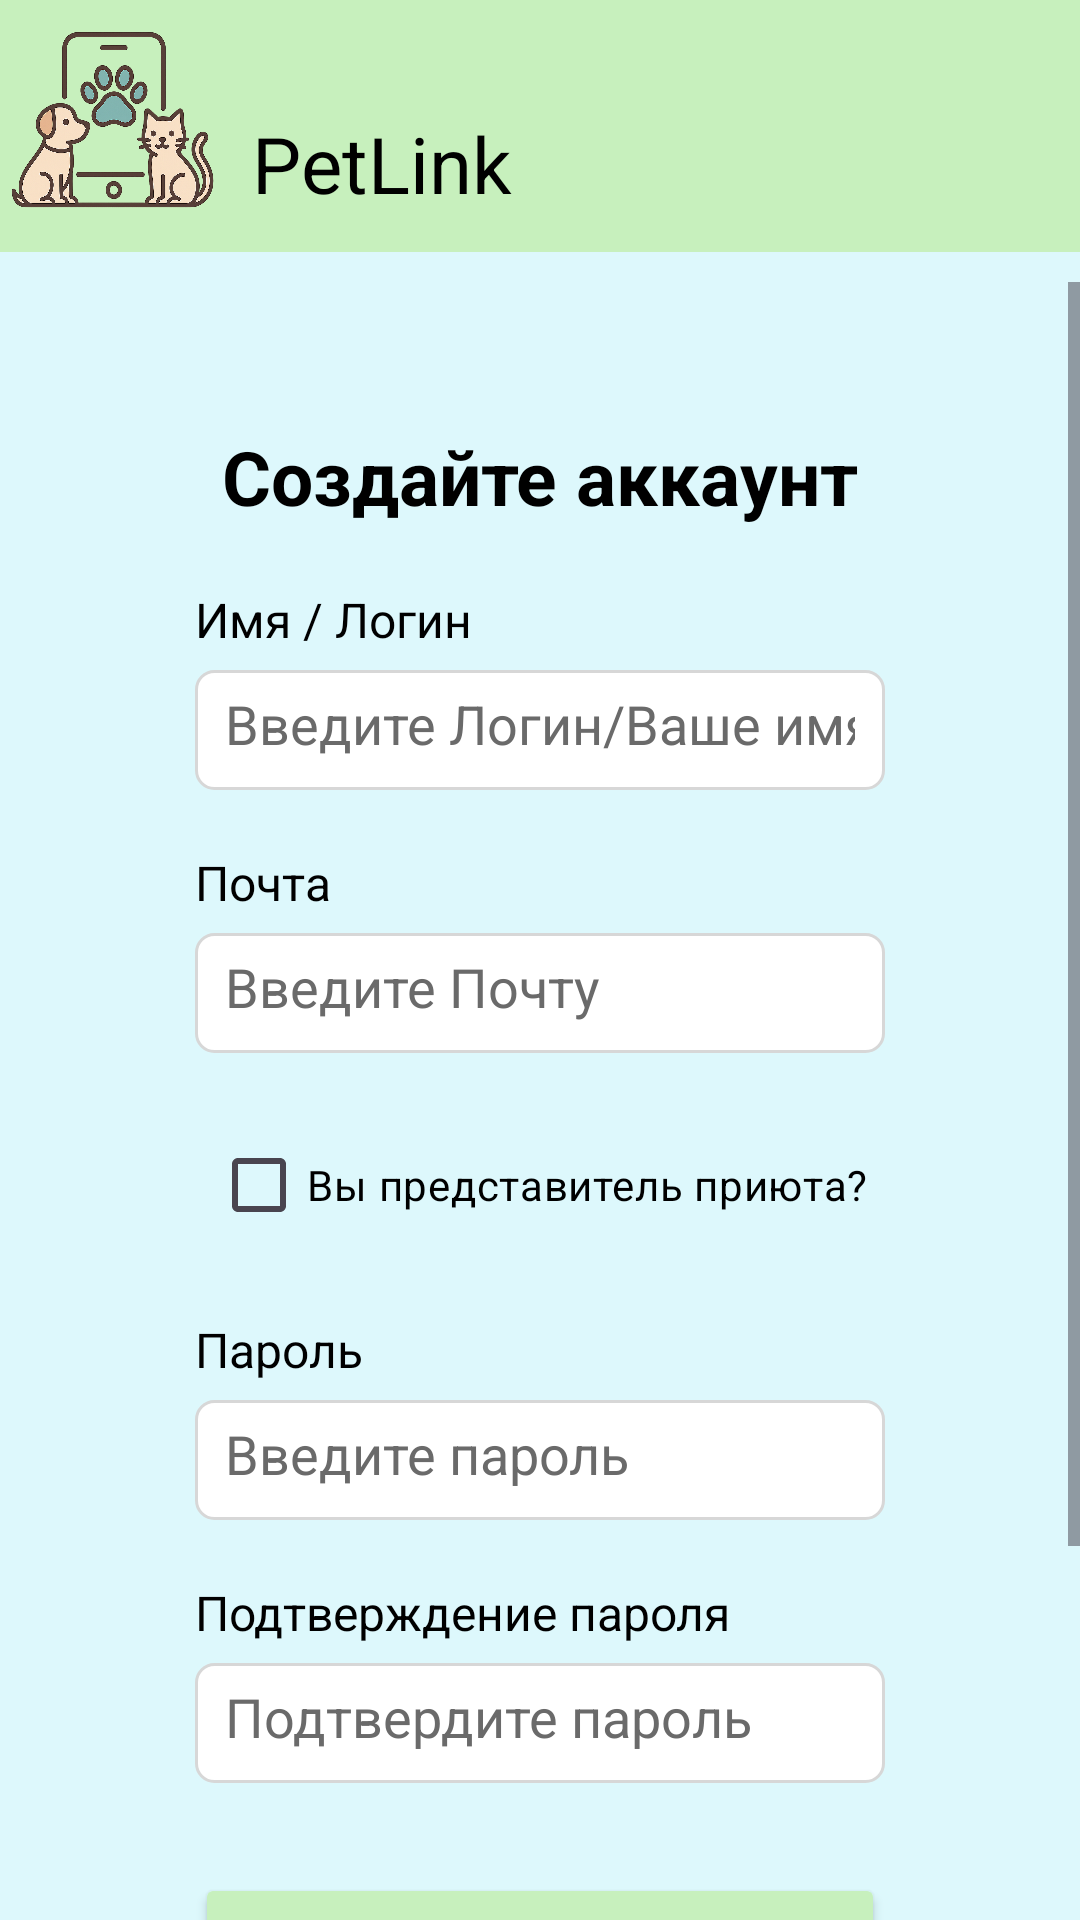

Write the Android layout XML for this screen, with the resource values it uses.
<!-- AndroidManifest.xml: application theme Theme.PetLink -->
<!-- res/layout/activity_reg.xml -->
<?xml version="1.0" encoding="utf-8"?>
<LinearLayout xmlns:android="http://schemas.android.com/apk/res/android"
    xmlns:app="http://schemas.android.com/apk/res-auto"
    xmlns:tools="http://schemas.android.com/tools"
    android:id="@+id/main"
    android:layout_width="match_parent"
    android:layout_height="match_parent"
    android:orientation="vertical"
    android:background="#DDF8FC"
    tools:context=".ui.auth.RegActivity">

    <include layout="@layout/toolbar" />
    <ScrollView
        android:layout_width="match_parent"
        android:layout_height="0dp"
        android:layout_weight="1">

        <LinearLayout
            android:layout_width="match_parent"
            android:layout_height="wrap_content"
            android:orientation="vertical">

            <TextView
                android:layout_width="wrap_content"
                android:layout_height="wrap_content"
                android:layout_gravity="center"
                android:layout_marginTop="48dp"
                android:fontFamily="sans-serif"
                android:text="Создайте аккаунт"
                android:textColor="#000"
                android:textSize="25dp"
                android:textStyle="bold" />

            <TextView
                android:layout_width="230dp"
                android:layout_height="wrap_content"
                android:layout_gravity="center"
                android:layout_marginTop="20dp"
                android:text="Имя / Логин"
                android:textColor="#000000"
                android:textSize="16sp"
                android:gravity="start" />
            <EditText
                android:id="@+id/user_login"
                android:layout_width="230dp"
                android:layout_height="40dp"
                android:ems="10"
                android:inputType="textPersonName"
                android:hint="Введите Логин/Ваше имя"
                android:textColorHint="#6a6a6a"
                android:layout_marginTop="6dp"
                android:layout_gravity="center"
                android:background="@drawable/edittext_rounded_border"
                android:padding="10dp"
                android:textColor="#000"/>

            <TextView
                android:layout_width="230dp"
                android:layout_height="wrap_content"
                android:layout_gravity="center"
                android:layout_marginTop="20dp"
                android:text="Почта"
                android:textColor="#000000"
                android:textSize="16sp"
                android:gravity="start" />
            <EditText
                android:id="@+id/user_email"
                android:layout_width="230dp"
                android:layout_height="40dp"
                android:ems="10"
                android:inputType="textEmailAddress"
                android:hint="Введите Почту"
                android:textColorHint="#6a6a6a"
                android:layout_marginTop="6dp"
                android:layout_gravity="center"
                android:background="@drawable/edittext_rounded_border"
                android:padding="10dp"
                android:textColor="#000"/>

            <CheckBox
                android:id="@+id/checkbox_is_shelter"
                android:layout_width="wrap_content"
                android:layout_height="wrap_content"
                android:layout_gravity="center"
                android:layout_marginTop="20dp"
                android:text="Вы представитель приюта?"
                android:textColor="#000000" />

            <TextView
                android:id="@+id/shelter_legal_name_label"
                android:layout_width="230dp"
                android:layout_height="wrap_content"
                android:layout_gravity="center"
                android:layout_marginTop="20dp"
                android:text="Юридическое название"
                android:textColor="#000000"
                android:textSize="16sp"
                android:gravity="start"
                android:visibility="gone" />
            <EditText
                android:id="@+id/shelter_legal_name"
                android:layout_width="230dp"
                android:layout_height="40dp"
                android:ems="10"
                android:inputType="textPersonName"
                android:hint="Например: ООО &quot;Счастливые лапки&quot;"
                android:textColorHint="#6a6a6a"
                android:layout_marginTop="6dp"
                android:layout_gravity="center"
                android:background="@drawable/edittext_rounded_border"
                android:padding="10dp"
                android:textColor="#000"
                android:visibility="gone" />

            <TextView
                android:layout_width="230dp"
                android:layout_height="wrap_content"
                android:layout_gravity="center"
                android:layout_marginTop="20dp"
                android:text="Пароль"
                android:textColor="#000000"
                android:textSize="16sp"
                android:gravity="start" />
            <EditText
                android:id="@+id/user_password"
                android:layout_width="230dp"
                android:layout_height="40dp"
                android:ems="10"
                android:inputType="textPassword"
                android:hint="Введите пароль"
                android:textColorHint="#6a6a6a"
                android:layout_marginTop="6dp"
                android:layout_gravity="center"
                android:background="@drawable/edittext_rounded_border"
                android:padding="10dp"
                android:textColor="#000"/>

            <TextView
                android:layout_width="230dp"
                android:layout_height="wrap_content"
                android:layout_gravity="center"
                android:layout_marginTop="20dp"
                android:text="Подтверждение пароля"
                android:textColor="#000000"
                android:textSize="16sp"
                android:gravity="start" />
            <EditText
                android:id="@+id/user_password_confirm"
                android:layout_width="230dp"
                android:layout_height="40dp"
                android:ems="10"
                android:inputType="textPassword"
                android:hint="Подтвердите пароль"
                android:textColorHint="#6a6a6a"
                android:layout_marginTop="6dp"
                android:layout_gravity="center"
                android:background="@drawable/edittext_rounded_border"
                android:padding="10dp"
                android:textColor="#000"/>

            <Button
                android:id="@+id/button_reg"
                android:layout_width="230dp"
                android:layout_height="wrap_content"
                android:text="Зарегистрироваться"
                android:textStyle="bold"
                android:layout_gravity="center"
                android:textColor="#5e4602"
                android:backgroundTint="#C7F0BD"
                android:layout_marginTop="30dp" />

            <TextView
                android:id="@+id/link_to_auth"
                android:layout_width="wrap_content"
                android:layout_height="wrap_content"
                android:layout_gravity="center"
                android:layout_marginTop="24dp"
                android:fontFamily="sans-serif"
                android:text="Перейти к авторизации"
                android:textColor="#000"
                android:textSize="17dp" />

            <TextView
                android:id="@+id/button_skip_reg"
                android:layout_width="wrap_content"
                android:layout_height="wrap_content"
                android:layout_gravity="center"
                android:layout_marginTop="12dp"
                android:layout_marginBottom="50dp"
                android:fontFamily="sans-serif"
                android:text="Пропустить"
                android:textColor="#000000"
                android:textSize="15sp" />

        </LinearLayout>
    </ScrollView>
</LinearLayout>
<!-- res/layout/toolbar.xml (included above) -->
<LinearLayout android:id="@+id/rvaggk3a39gd"
    android:layout_width="match_parent"
    android:layout_height="wrap_content"
    android:background="#C7F0BD"
    android:paddingTop="10dp"
    android:paddingBottom="0dp"
    android:paddingHorizontal="4dp"
    android:layout_marginBottom="10dp"
    android:orientation="horizontal"
    xmlns:android="http://schemas.android.com/apk/res/android">

    <ImageView
        android:id="@+id/rbg3hto0e0f"
        android:layout_width="68dp"
        android:layout_height="60dp"
        android:layout_marginEnd="12dp"
        android:scaleType="fitXY"
        android:src="@drawable/logo" />

    <TextView
        android:id="@+id/rt8qjc2wc9s"
        android:layout_width="0dp"
        android:layout_height="wrap_content"
        android:layout_marginTop="27dp"
        android:layout_marginBottom="12dp"
        android:layout_weight="1"
        android:fontFamily="sans-serif"
        android:text="PetLink"
        android:textColor="#000000"
        android:textSize="26sp" />

    <ImageView
        android:id="@+id/ivSettings"
        android:layout_width="24dp"
        android:layout_height="24dp"
        android:layout_marginEnd="8dp"
        android:layout_marginTop="24dp"
        android:visibility="gone"
        android:src="@drawable/ic_settings" />
</LinearLayout>
<!-- resources referenced by this layout -->
<resources>
  <!-- drawable edittext_rounded_border (drawable) -->
  <?xml version="1.0" encoding="utf-8"?>
  <shape xmlns:android="http://schemas.android.com/apk/res/android"
      android:shape="rectangle">
      <solid android:color="#FFFFFF" />
      <corners android:radius="6dp" />
      <stroke android:width="1dp" android:color="#D7D7D7" />
  </shape>
  <!-- drawable ic_settings (drawable) -->
  <?xml version="1.0" encoding="utf-8"?>
  <vector xmlns:android="http://schemas.android.com/apk/res/android"
      android:width="24dp"
      android:height="24dp"
      android:viewportWidth="24"
      android:viewportHeight="24">
      <path
          android:fillColor="#000000"
          android:pathData="M19.14,12.94c0.04,-0.3 0.06,-0.61 0.06,-0.94 0,-0.32 -0.02,-0.64 -0.07,-0.94l2.03,-1.58c0.18,-0.14 0.23,-0.41 0.12,-0.61l-1.92,-3.32c-0.11,-0.2 -0.36,-0.28 -0.57,-0.22l-2.39,0.96c-0.5,-0.38 -1.03,-0.7 -1.62,-0.94L14.5,2.5c-0.04,-0.22 -0.23,-0.38 -0.46,-0.38h-3.08c-0.23,0 -0.42,0.16 -0.46,0.38L10.1,5.35C9.51,5.59 8.97,5.92 8.47,6.29L6.08,5.33c-0.21,-0.08 -0.46,0.02 -0.57,0.22L3.59,8.87C3.48,9.07 3.53,9.34 3.71,9.48l2.03,1.58C5.69,11.36 5.67,11.68 5.67,12c0,0.32 0.02,0.64 0.07,0.94l-2.03,1.58c-0.18,0.14 -0.23,0.41 -0.12,0.61l1.92,3.32c0.11,0.2 0.36,0.28 0.57,0.22l2.39,-0.96c0.5,0.38 1.03,0.7 1.62,0.94l0.36,2.85c0.04,0.22 0.23,0.38 0.46,0.38h3.08c0.23,0 0.42,-0.16 0.46,-0.38l0.36,-2.85c0.59,-0.24 1.13,-0.56 1.62,-0.94l2.39,0.96c0.21,0.08 0.46,-0.02 0.57,-0.22l1.92,-3.32c0.11,-0.2 0.06,-0.46 -0.12,-0.61l-2.03,-1.58zM12,15.5c-1.93,0 -3.5,-1.57 -3.5,-3.5s1.57,-3.5 3.5,-3.5 3.5,1.57 3.5,3.5 -1.57,3.5 -3.5,3.5z" />
  </vector>
  <!-- drawable logo: png bitmap (drawable, 474162 bytes) -->
  <style name="Theme.PetLink" parent="Base.Theme.PetLink" />
  <style name="Base.Theme.PetLink" parent="Theme.Material3.DayNight.NoActionBar">
          
          
      </style>
</resources>
